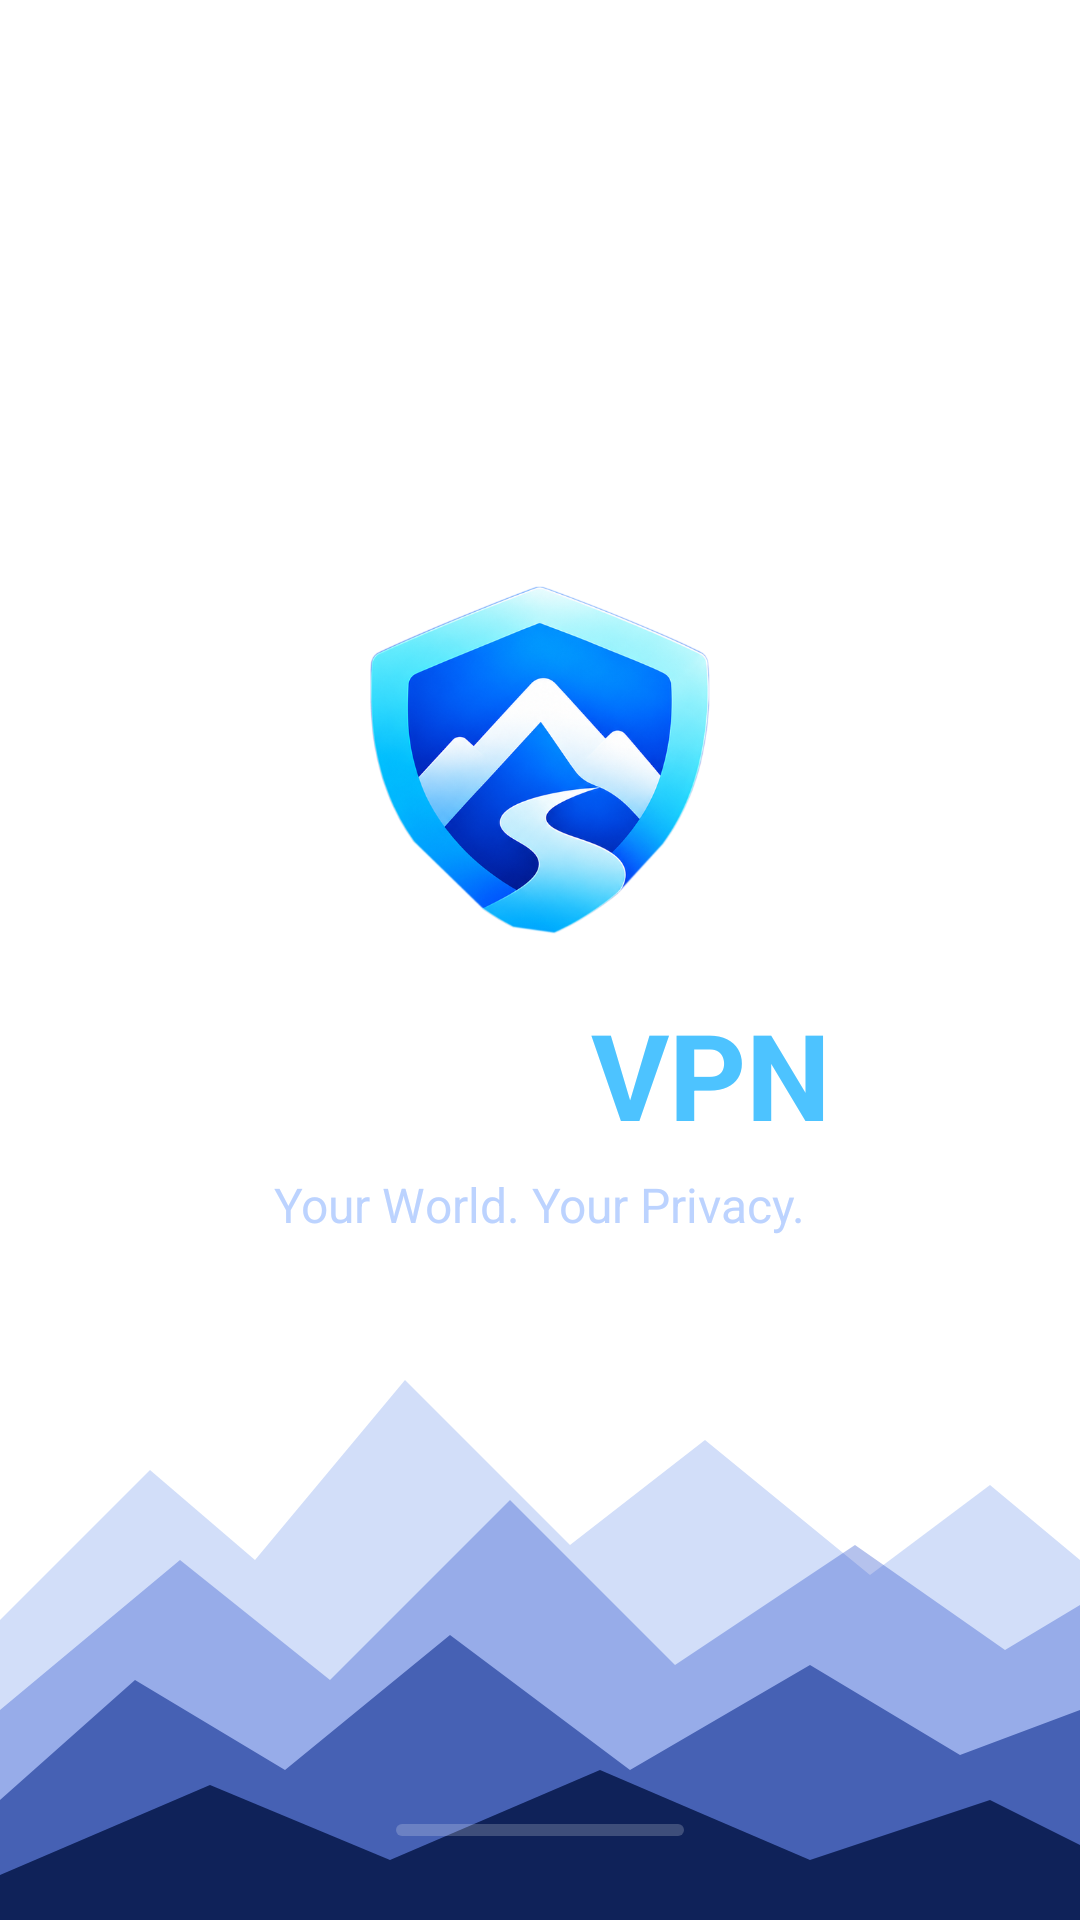

The Android layout XML behind this screen, and the referenced resources:
<!-- AndroidManifest.xml: activity theme Theme.RoamVPN.Splash -->
<!-- res/layout/activity_splash.xml -->
<?xml version="1.0" encoding="utf-8"?>
<FrameLayout xmlns:android="http://schemas.android.com/apk/res/android"
    xmlns:app="http://schemas.android.com/apk/res-auto"
    android:layout_width="match_parent"
    android:layout_height="match_parent"
    android:background="@drawable/bg_splash">

    <ImageView
        android:layout_width="match_parent"
        android:layout_height="wrap_content"
        android:layout_gravity="bottom"
        android:adjustViewBounds="true"
        android:importantForAccessibility="no"
        android:scaleType="fitXY"
        android:src="@drawable/art_mountains_splash" />

    <LinearLayout
        android:id="@+id/splashContent"
        android:layout_width="match_parent"
        android:layout_height="match_parent"
        android:gravity="center_horizontal"
        android:orientation="vertical">

        <LinearLayout
            android:layout_width="match_parent"
            android:layout_height="0dp"
            android:layout_weight="1"
            android:gravity="center"
            android:orientation="vertical"
            android:paddingStart="32dp" android:paddingEnd="32dp">

            <ImageView
                android:layout_width="116dp"
                android:layout_height="116dp"
                android:contentDescription="@string/app_name"
                android:src="@drawable/logo_shield" />

            <LinearLayout
                android:layout_width="wrap_content"
                android:layout_height="wrap_content"
                android:layout_marginTop="20dp"
                android:orientation="horizontal">
                <TextView
                    android:layout_width="wrap_content"
                    android:layout_height="wrap_content"
                    android:text="Roam "
                    android:textColor="@color/white"
                    android:textSize="40sp"
                    android:textStyle="bold" />
                <TextView
                    android:layout_width="wrap_content"
                    android:layout_height="wrap_content"
                    android:text="VPN"
                    android:textColor="#4DC3FF"
                    android:textSize="40sp"
                    android:textStyle="bold" />
            </LinearLayout>

            <TextView
                android:layout_width="wrap_content"
                android:layout_height="wrap_content"
                android:layout_marginTop="6dp"
                android:text="@string/tagline"
                android:textColor="@color/mutedOnPrimary"
                android:textSize="16sp" />
        </LinearLayout>

        <com.google.android.material.progressindicator.LinearProgressIndicator
            android:id="@+id/splashProgress"
            android:layout_width="96dp"
            android:layout_height="wrap_content"
            android:layout_marginBottom="28dp"
            android:max="100"
            app:indicatorColor="@color/white"
            app:trackColor="#33FFFFFF"
            app:trackCornerRadius="2dp"
            app:trackThickness="4dp" />
    </LinearLayout>
</FrameLayout>
<!-- resources referenced by this layout -->
<resources>
  <color name="mutedOnPrimary">#BCD3FF</color>
  <color name="white">#FFFFFF</color>
  <!-- drawable art_mountains_splash (drawable) -->
  <?xml version="1.0" encoding="utf-8"?>
  <vector xmlns:android="http://schemas.android.com/apk/res/android"
      android:width="360dp" android:height="220dp" android:viewportWidth="360" android:viewportHeight="220">
      <path android:fillColor="#331F5BE0" android:pathData="M0,120 L50,70 L85,100 L135,40 L190,95 L235,60 L290,105 L330,75 L360,100 L360,220 L0,220 Z"/>
      <path android:fillColor="#552149C8" android:pathData="M0,150 L60,100 L110,140 L170,80 L225,135 L285,95 L335,130 L360,115 L360,220 L0,220 Z"/>
      <path android:fillColor="#99102F8F" android:pathData="M0,180 L45,140 L95,170 L150,125 L210,170 L270,135 L320,165 L360,150 L360,220 L0,220 Z"/>
      <path android:fillColor="#E0071A4D" android:pathData="M0,205 L70,175 L130,200 L200,170 L270,200 L330,180 L360,195 L360,220 L0,220 Z"/>
  </vector>
  <!-- drawable logo_shield: png bitmap (drawable-nodpi, 211514 bytes) -->
  <string name="app_name">Roam VPN</string>
  <string name="tagline">Your World. Your Privacy.</string>
  <style name="Theme.RoamVPN.Splash" parent="Theme.RoamVPN">
          <item name="android:windowBackground">@drawable/bg_splash</item>
      </style>
  <style name="Theme.RoamVPN" parent="Theme.MaterialComponents.NoActionBar">
          <item name="colorPrimary">@color/primary</item>
          <item name="colorPrimaryDark">@color/primaryDark</item>
          <item name="colorSecondary">@color/accent</item>
          <item name="colorAccent">@color/accent</item>
          <item name="colorSurface">@color/cardBackground</item>
          <item name="colorOnSurface">@color/textPrimary</item>
          <item name="colorOnPrimary">@color/white</item>
          <item name="android:windowBackground">@color/background</item>
          <item name="android:statusBarColor">@android:color/transparent</item>
          <item name="android:navigationBarColor">@color/background</item>
          <item name="android:windowLightStatusBar">false</item>
          <item name="android:fontFamily">sans-serif</item>
          <item name="android:textColorPrimary">@color/textPrimary</item>
          <item name="android:textColorHint">@color/gray</item>
      </style>
  <color name="primary">#2B7DFF</color>
  <color name="primaryDark">#0A2A66</color>
  <color name="accent">#2BE58B</color>
  <color name="cardBackground">#0E1E45</color>
  <color name="textPrimary">#FFFFFF</color>
  <color name="background">#07122B</color>
  <color name="gray">#8FA3C8</color>
</resources>
